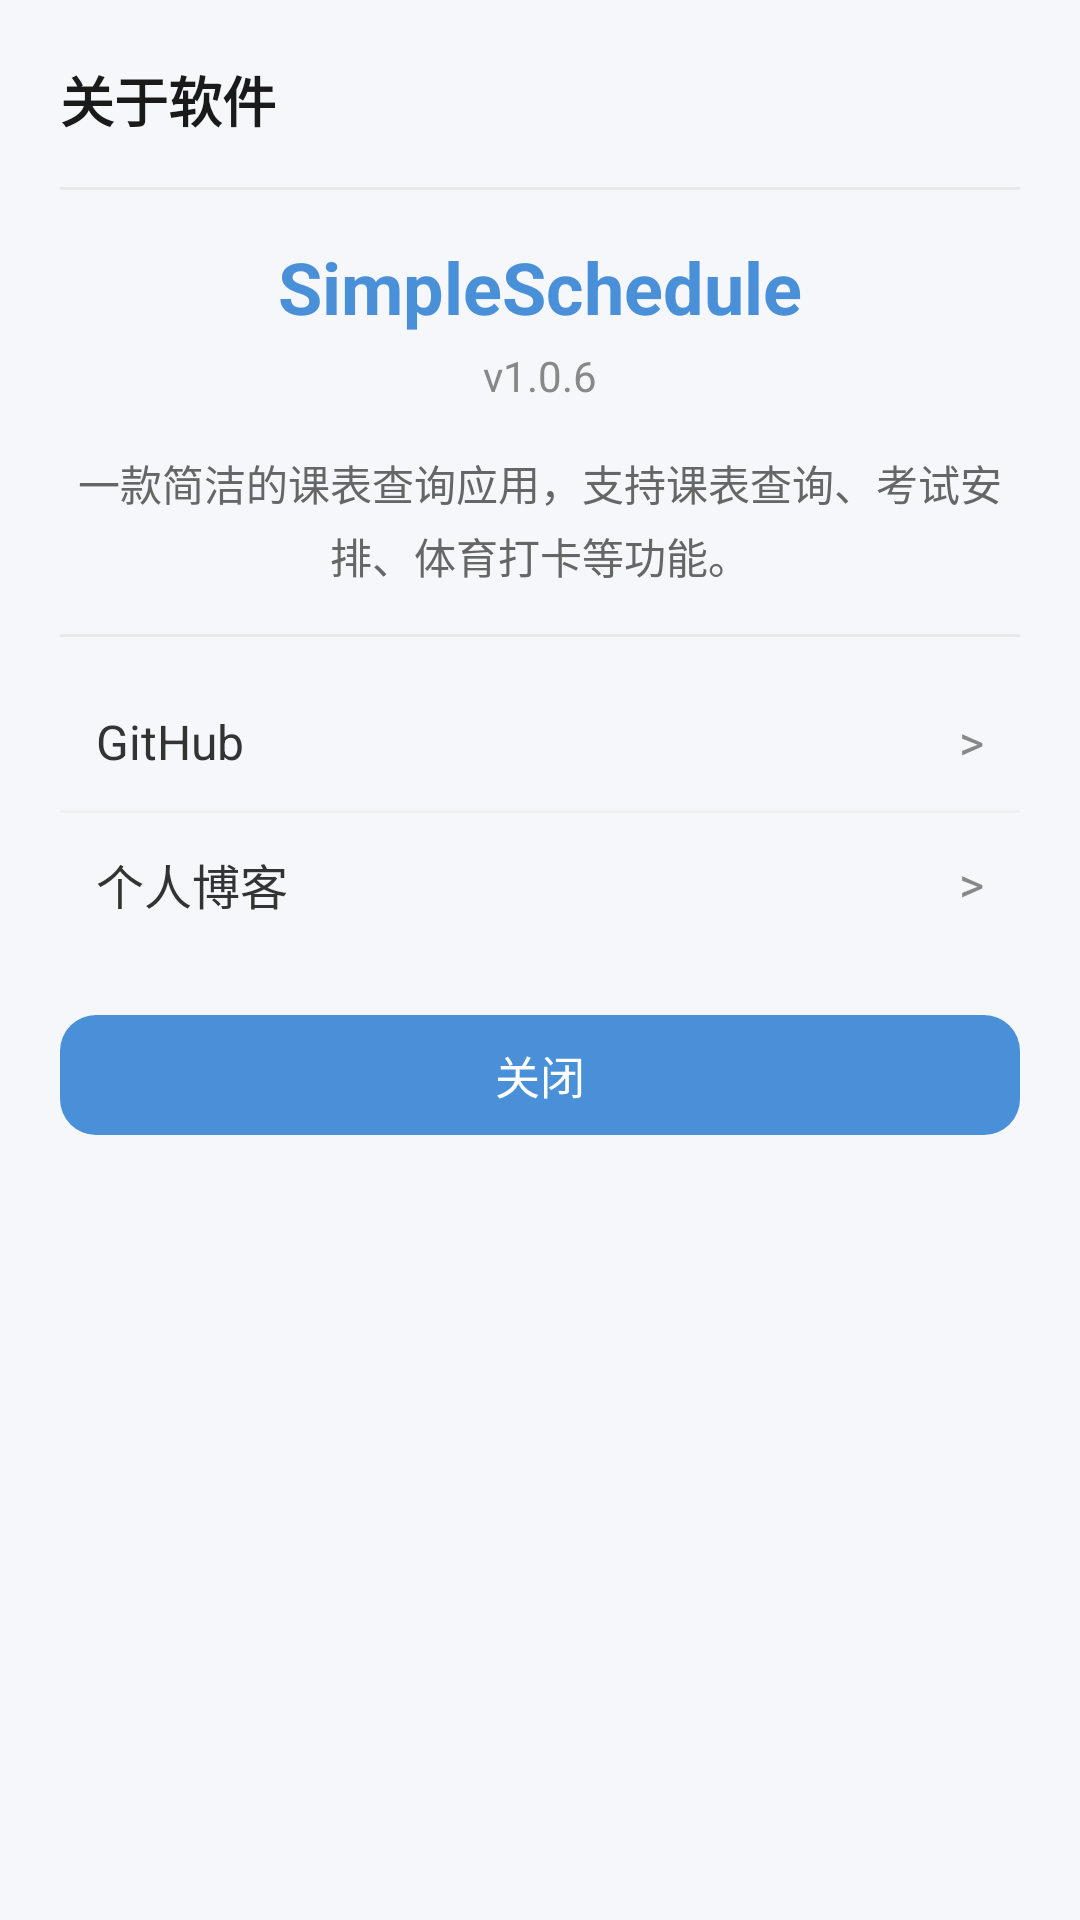

This screen was rendered from an Android layout file. Write that file and the resources it references.
<!-- AndroidManifest.xml: application theme Theme.MyApplication -->
<!-- res/layout/dialog_about.xml -->
<?xml version="1.0" encoding="utf-8"?>
<LinearLayout xmlns:android="http://schemas.android.com/apk/res/android"
    xmlns:app="http://schemas.android.com/apk/res-auto"
    android:layout_width="match_parent"
    android:layout_height="wrap_content"
    android:orientation="vertical"
    android:background="@drawable/dialog_background"
    android:padding="20dp">

    <TextView
        android:layout_width="wrap_content"
        android:layout_height="wrap_content"
        android:text="关于软件"
        android:textSize="18sp"
        android:textStyle="bold"
        android:textColor="#1A1A1A" />

    <View
        android:layout_width="match_parent"
        android:layout_height="1dp"
        android:layout_marginTop="16dp"
        android:layout_marginBottom="16dp"
        android:background="#E8E8E8" />

    <TextView
        android:layout_width="wrap_content"
        android:layout_height="wrap_content"
        android:text="SimpleSchedule"
        android:textSize="24sp"
        android:textStyle="bold"
        android:textColor="#4A90D9"
        android:layout_gravity="center_horizontal" />

    <TextView
        android:id="@+id/tvVersion"
        android:layout_width="wrap_content"
        android:layout_height="wrap_content"
        android:text="v1.0.6"
        android:textSize="14sp"
        android:textColor="#888888"
        android:layout_gravity="center_horizontal"
        android:layout_marginTop="4dp" />

    <TextView
        android:layout_width="match_parent"
        android:layout_height="wrap_content"
        android:layout_marginTop="16dp"
        android:text="一款简洁的课表查询应用，支持课表查询、考试安排、体育打卡等功能。"
        android:textSize="14sp"
        android:textColor="#666666"
        android:lineSpacingExtra="4dp"
        android:gravity="center" />

    <View
        android:layout_width="match_parent"
        android:layout_height="1dp"
        android:layout_marginTop="16dp"
        android:layout_marginBottom="12dp"
        android:background="#E8E8E8" />

    <LinearLayout
        android:id="@+id/btnGithub"
        android:layout_width="match_parent"
        android:layout_height="wrap_content"
        android:orientation="horizontal"
        android:gravity="center_vertical"
        android:padding="12dp"
        android:background="?attr/selectableItemBackground">

        <TextView
            android:layout_width="0dp"
            android:layout_height="wrap_content"
            android:layout_weight="1"
            android:text="GitHub"
            android:textSize="16sp"
            android:textColor="#333333" />

        <TextView
            android:layout_width="wrap_content"
            android:layout_height="wrap_content"
            android:text=">"
            android:textSize="16sp"
            android:textColor="#888888" />

    </LinearLayout>

    <View
        android:layout_width="match_parent"
        android:layout_height="1dp"
        android:background="#F0F0F0" />

    <LinearLayout
        android:id="@+id/btnBlog"
        android:layout_width="match_parent"
        android:layout_height="wrap_content"
        android:orientation="horizontal"
        android:gravity="center_vertical"
        android:padding="12dp"
        android:background="?attr/selectableItemBackground">

        <TextView
            android:layout_width="0dp"
            android:layout_height="wrap_content"
            android:layout_weight="1"
            android:text="个人博客"
            android:textSize="16sp"
            android:textColor="#333333" />

        <TextView
            android:layout_width="wrap_content"
            android:layout_height="wrap_content"
            android:text=">"
            android:textSize="16sp"
            android:textColor="#888888" />

    </LinearLayout>

    <com.google.android.material.button.MaterialButton
        android:id="@+id/btnClose"
        android:layout_width="match_parent"
        android:layout_height="48dp"
        android:layout_marginTop="16dp"
        android:text="关闭"
        android:textSize="15sp"
        app:cornerRadius="12dp"
        app:backgroundTint="#4A90D9" />

</LinearLayout>
<!-- resources referenced by this layout -->
<resources>
  <style name="Theme.MyApplication" parent="Base.Theme.MyApplication" />
  <style name="Base.Theme.MyApplication" parent="Theme.Material3.DayNight.NoActionBar">
          <item name="colorPrimary">#4A90D9</item>
          <item name="colorPrimaryVariant">#3A7BC8</item>
          <item name="colorOnPrimary">#FFFFFF</item>
          <item name="colorSecondary">#4A90D9</item>
          <item name="colorOnSecondary">#FFFFFF</item>
          <item name="android:statusBarColor">#F5F7FA</item>
          <item name="android:navigationBarColor">#FFFFFF</item>
          <item name="android:windowLightStatusBar">true</item>
          <item name="android:windowBackground">#F5F7FA</item>
      </style>
</resources>
